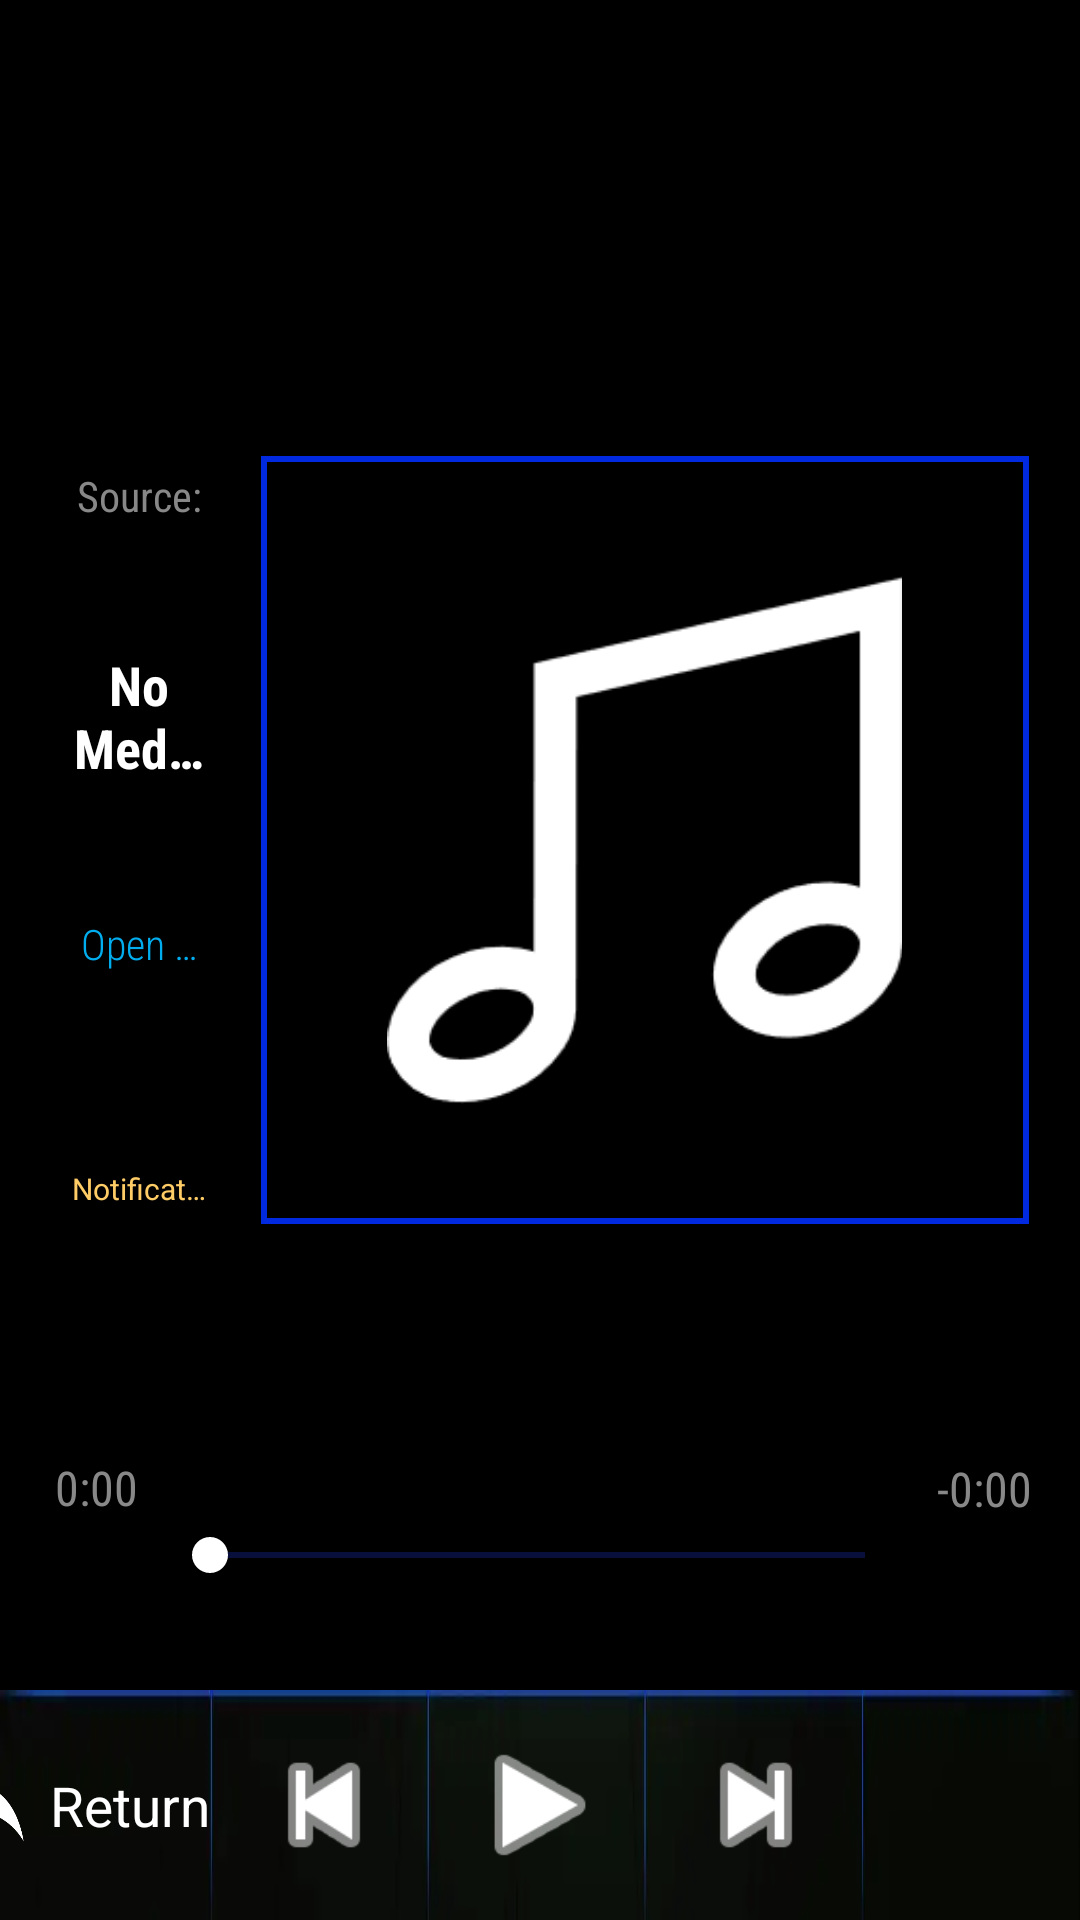

This screen was rendered from an Android layout file. Write that file and the resources it references.
<!-- AndroidManifest.xml: application theme Theme.AutoOSLauncher -->
<!-- res/layout/activity_media.xml -->
<?xml version="1.0" encoding="utf-8"?>
<androidx.constraintlayout.widget.ConstraintLayout android:id="@id/main" android:tag="launcher_wallpaper_root" android:background="@drawable/sample_blue_wave" android:layout_width="match_parent" android:layout_height="match_parent"
  xmlns:android="http://schemas.android.com/apk/res/android" xmlns:app="http://schemas.android.com/apk/res-auto">
    <androidx.constraintlayout.widget.Guideline android:orientation="vertical" android:id="@id/guideline11" android:layout_width="wrap_content" android:layout_height="wrap_content" app:layout_constraintGuide_percent="0.2" />
    <androidx.constraintlayout.widget.Guideline android:orientation="vertical" android:id="@id/guideline13" android:layout_width="wrap_content" android:layout_height="wrap_content" app:layout_constraintGuide_percent="0.8" />
    <androidx.constraintlayout.widget.Guideline android:orientation="vertical" android:id="@id/guideline14" android:layout_width="wrap_content" android:layout_height="wrap_content" app:layout_constraintGuide_percent="0.4" />
    <androidx.constraintlayout.widget.Guideline android:orientation="vertical" android:id="@id/guideline15" android:layout_width="wrap_content" android:layout_height="wrap_content" app:layout_constraintGuide_percent="0.6" />
    <androidx.constraintlayout.widget.Guideline android:orientation="horizontal" android:id="@id/guidelineyatay5" android:layout_width="wrap_content" android:layout_height="wrap_content" app:layout_constraintGuide_percent="0.88" />
    <ImageView android:id="@id/album_art_empty" android:background="@drawable/media_album_art_border" android:padding="40.0dp" android:layout_width="0.0dp" android:layout_height="0.0dp" android:src="@drawable/music" android:scaleType="centerInside" app:layout_constraintBottom_toTopOf="@id/progress_bar" app:layout_constraintDimensionRatio="1:1" app:layout_constraintEnd_toEndOf="parent" app:layout_constraintHeight_percent="0.4" app:layout_constraintHorizontal_bias="0.838" app:layout_constraintStart_toStartOf="parent" app:layout_constraintTop_toTopOf="parent" app:layout_constraintVertical_bias="0.6" />
    <LinearLayout android:gravity="center" android:orientation="vertical" android:id="@id/textContainer" android:layout_width="0.0dp" android:layout_height="wrap_content" android:layout_marginStart="24.0dp" android:layout_marginEnd="18.0dp" app:layout_constraintBottom_toTopOf="@id/progress_bar" app:layout_constraintEnd_toStartOf="@id/album_art_empty" app:layout_constraintHorizontal_bias="0.0" app:layout_constraintStart_toStartOf="parent" app:layout_constraintTop_toTopOf="parent" app:layout_constraintVertical_bias="0.596">
        <TextView android:textSize="24.0sp" android:textColor="#888888" android:gravity="center" android:id="@id/media_source_text" android:layout_width="match_parent" android:layout_height="wrap_content" android:text="@string/source_na" android:maxLines="1" android:fontFamily="sans-serif-condensed" app:autoSizeMaxTextSize="24.0sp" app:autoSizeMinTextSize="14.0sp" app:autoSizeStepGranularity="1.0sp" app:autoSizeTextType="uniform" />
        <TextView android:textSize="38.0sp" android:textStyle="bold" android:textColor="#ffffff" android:ellipsize="end" android:gravity="center" android:id="@id/media_title_text" android:layout_width="match_parent" android:layout_height="wrap_content" android:layout_marginTop="10.0dp" android:text="@string/no_media_found" android:maxLines="2" android:fontFamily="sans-serif-condensed" app:autoSizeMaxTextSize="38.0sp" app:autoSizeMinTextSize="18.0sp" app:autoSizeStepGranularity="1.0sp" app:autoSizeTextType="uniform" />
        <TextView android:textSize="24.0sp" android:textColor="#00aeef" android:ellipsize="end" android:gravity="center" android:id="@id/media_artist_text" android:layout_width="match_parent" android:layout_height="wrap_content" android:layout_marginTop="12.0dp" android:text="@string/open_player" android:maxLines="1" android:fontFamily="sans-serif-condensed-light" app:autoSizeMaxTextSize="24.0sp" app:autoSizeMinTextSize="14.0sp" app:autoSizeStepGranularity="1.0sp" app:autoSizeTextType="uniform" />
        <TextView android:textSize="22.0sp" android:textColor="#bfbfbf" android:ellipsize="end" android:gravity="center" android:id="@id/media_album_text" android:layout_width="match_parent" android:layout_height="wrap_content" android:layout_marginTop="8.0dp" android:text="" android:maxLines="1" app:autoSizeMaxTextSize="22.0sp" app:autoSizeMinTextSize="13.0sp" app:autoSizeStepGranularity="1.0sp" app:autoSizeTextType="uniform" />
        <TextView android:textSize="18.0sp" android:textColor="#ffcc66" android:ellipsize="end" android:gravity="center" android:id="@id/media_permission_hint" android:layout_width="match_parent" android:layout_height="wrap_content" android:layout_marginTop="16.0dp" android:text="@string/notification_access" android:maxLines="1" app:autoSizeMaxTextSize="18.0sp" app:autoSizeMinTextSize="10.0sp" app:autoSizeStepGranularity="1.0sp" app:autoSizeTextType="uniform" />
    </LinearLayout>
    <TextView android:textSize="16.0sp" android:textColor="#888888" android:id="@id/time_current" android:layout_width="wrap_content" android:layout_height="wrap_content" android:layout_marginBottom="4.0dp" android:text="0:00" android:fontFamily="sans-serif-condensed" android:layout_marginStart="16.0dp" app:layout_constraintBottom_toTopOf="@id/view3" app:layout_constraintEnd_toStartOf="@id/album_art_empty" app:layout_constraintHorizontal_bias="0.055" app:layout_constraintStart_toStartOf="parent" app:layout_constraintTop_toTopOf="parent" app:layout_constraintVertical_bias="0.902" />
    <TextView android:textSize="16.0sp" android:textColor="#888888" android:id="@id/time_total" android:layout_width="wrap_content" android:layout_height="wrap_content" android:layout_marginBottom="4.0dp" android:text="-0:00" android:fontFamily="sans-serif-condensed" android:layout_marginEnd="16.0dp" app:layout_constraintBottom_toTopOf="@id/view3" app:layout_constraintEnd_toEndOf="parent" app:layout_constraintHorizontal_bias="1.0" app:layout_constraintStart_toEndOf="@id/album_art_empty" app:layout_constraintTop_toTopOf="parent" app:layout_constraintVertical_bias="0.903" />
    <SeekBar android:id="@id/progress_bar" android:layout_width="0.0dp" android:layout_height="wrap_content" android:layout_marginBottom="36.0dp" android:max="90" android:progress="0" android:layout_marginStart="8.0dp" android:layout_marginEnd="8.0dp" android:progressTint="#093fe0" android:progressBackgroundTint="#1c34bf" android:thumbTint="#ffffff" app:layout_constraintBottom_toTopOf="@id/view3" app:layout_constraintEnd_toStartOf="@id/time_total" app:layout_constraintHorizontal_bias="1.0" app:layout_constraintStart_toEndOf="@id/time_current" />
    <View android:id="@id/view3" android:background="@drawable/bottom_bar" android:layout_width="0.0dp" android:layout_height="0.0dp" app:layout_constraintBottom_toBottomOf="parent" app:layout_constraintEnd_toEndOf="parent" app:layout_constraintStart_toStartOf="parent" app:layout_constraintTop_toTopOf="@id/guidelineyatay5" />
    <View android:id="@id/btn_back_media" android:background="#27e00000" android:focusable="true" android:clickable="true" android:layout_width="0.0dp" android:layout_height="0.0dp" android:alpha="0.0" app:layout_constraintBottom_toBottomOf="@id/view3" app:layout_constraintEnd_toEndOf="@id/return_text" app:layout_constraintStart_toStartOf="@id/apps_button3" app:layout_constraintTop_toTopOf="@id/view3" />
    <TextView android:textColor="#ffffff" android:gravity="center" android:id="@id/return_text" android:layout_width="0.0dp" android:layout_height="0.0dp" android:text="@string/return_button" app:autoSizeTextType="uniform" app:layout_constraintBottom_toBottomOf="@id/view3" app:layout_constraintEnd_toEndOf="parent" app:layout_constraintHeight_percent="0.05" app:layout_constraintHorizontal_bias="0.053" app:layout_constraintStart_toStartOf="parent" app:layout_constraintTop_toTopOf="@id/view3" app:layout_constraintWidth_percent="0.15" />
    <View android:id="@id/apps_button3" android:background="@drawable/back" android:layout_width="0.0dp" android:layout_height="0.0dp" android:layout_marginEnd="8.0dp" app:layout_constraintBottom_toBottomOf="@id/return_text" app:layout_constraintDimensionRatio="1:1" app:layout_constraintEnd_toStartOf="@id/return_text" app:layout_constraintHeight_percent="0.04" app:layout_constraintTop_toTopOf="@id/return_text" />
    <ImageView android:id="@id/media_prev" android:layout_width="50.0dp" android:layout_height="50.0dp" android:layout_marginLeft="18.0dp" android:layout_marginRight="18.0dp" android:src="@android:drawable/ic_media_previous" android:tint="@color/media_control_tint" android:layout_marginHorizontal="18.0dp" app:layout_constraintBottom_toBottomOf="parent" app:layout_constraintEnd_toStartOf="@id/guideline14" app:layout_constraintStart_toStartOf="@id/guideline11" app:layout_constraintTop_toTopOf="@id/guidelineyatay5" />
    <ImageView android:id="@id/media_play_pause" android:layout_width="50.0dp" android:layout_height="50.0dp" android:layout_marginLeft="18.0dp" android:layout_marginRight="18.0dp" android:src="@android:drawable/ic_media_play" android:tint="@color/media_control_tint" android:layout_marginHorizontal="18.0dp" app:layout_constraintBottom_toBottomOf="parent" app:layout_constraintEnd_toStartOf="@id/guideline15" app:layout_constraintStart_toStartOf="@id/guideline14" app:layout_constraintTop_toTopOf="@id/guidelineyatay5" />
    <ImageView android:id="@id/media_next" android:layout_width="50.0dp" android:layout_height="50.0dp" android:layout_marginLeft="18.0dp" android:layout_marginRight="18.0dp" android:src="@android:drawable/ic_media_next" android:tint="@color/media_control_tint" android:layout_marginHorizontal="18.0dp" app:layout_constraintBottom_toBottomOf="parent" app:layout_constraintEnd_toStartOf="@id/guideline13" app:layout_constraintStart_toStartOf="@id/guideline15" app:layout_constraintTop_toTopOf="@id/guidelineyatay5" />
</androidx.constraintlayout.widget.ConstraintLayout>
<!-- resources referenced by this layout -->
<resources>
  <!-- drawable back: webp bitmap (drawable, 1932 bytes) -->
  <!-- drawable bottom_bar: webp bitmap (drawable, 1086 bytes) -->
  <!-- drawable media_album_art_border (drawable) -->
  <?xml version="1.0" encoding="utf-8"?>
  <shape android:shape="rectangle"
    xmlns:android="http://schemas.android.com/apk/res/android">
      <solid android:color="#ad000000" />
      <stroke android:width="2.0dp" android:color="#0029e0" />
  </shape>
  <!-- drawable music: webp bitmap (drawable, 1922 bytes) -->
  <string name="no_media_found">No Media Found</string>
  <string name="notification_access">Notification access needed for album art and title</string>
  <string name="open_player">Open Spotify or another player</string>
  <string name="return_button">Return</string>
  <string name="source_na">Source: N/A</string>
  <style name="Theme.AutoOSLauncher" parent="@style/Base.Theme.AutoOSLauncher" />
  <style name="Base.Theme.AutoOSLauncher" parent="@style/Theme.AppCompat.NoActionBar">
      <item name="android:windowBackground">#000000</item>
      <item name="android:windowNoTitle">true</item>
      <item name="android:windowContentOverlay">@null</item>
      <item name="android:windowAnimationStyle">@null</item>
      <item name="android:windowFullscreen">true</item>
      <item name="android:windowDisablePreview">true</item>
      <item name="android:hardwareAccelerated">true</item>
      <item name="android:statusBarColor">#000000</item>
      <item name="android:navigationBarColor">#000000</item>
      <item name="colorOnPrimary">#ffffff</item>
      <item name="colorPrimary">#000000</item>
      <item name="colorPrimaryVariant">#000000</item>
      <item name="windowNoTitle">true</item>
    </style>
</resources>
